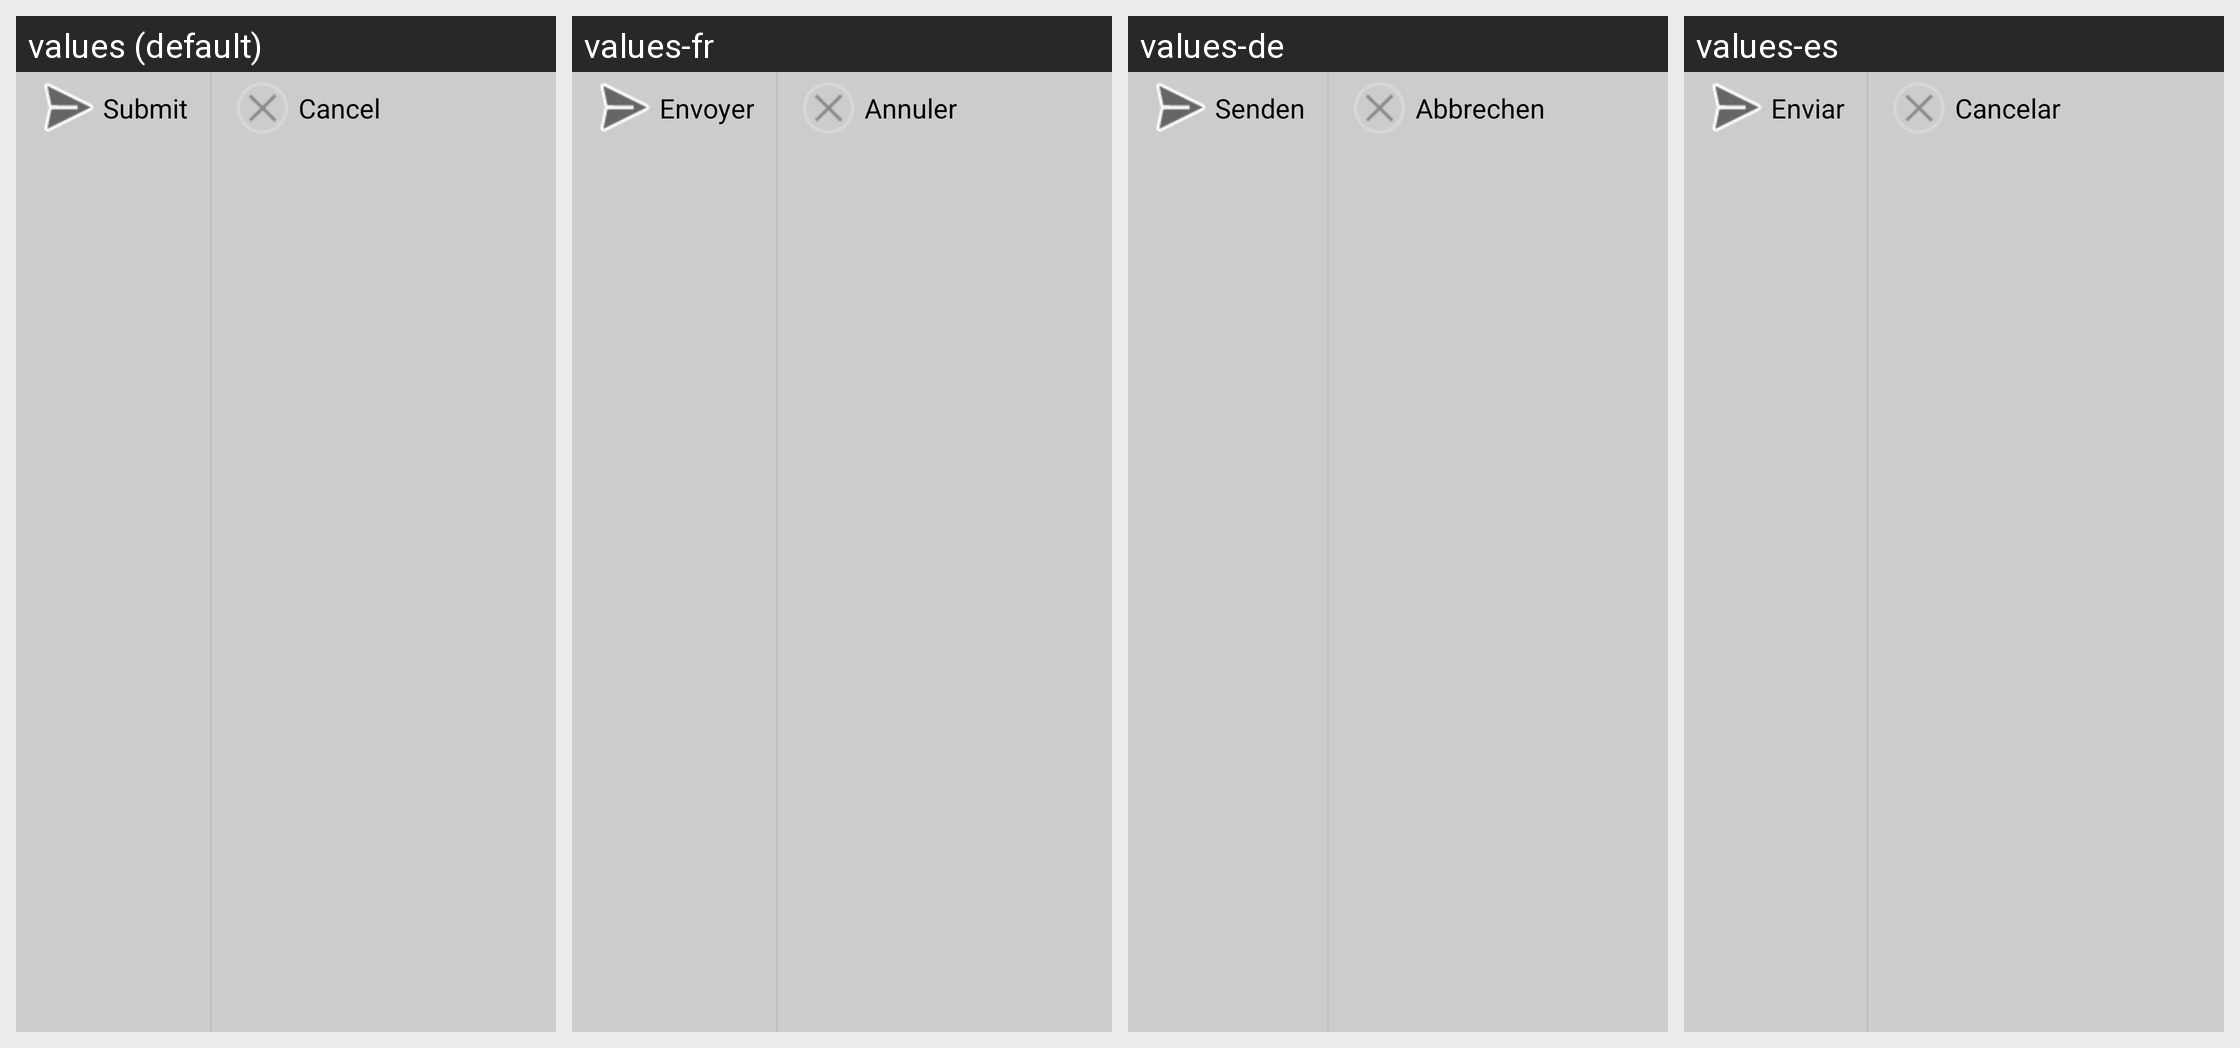

Strings drawn on this Android screen and how each of the app's shown locales translates them:
Android screen res/layout/two_button_bar_rate_review.xml rendered under 4 locales, left to right: values (default), values-fr, values-de, values-es. Device: Nexus 5 (rendered at 1080×1920; each locale shown at half size, 540×960, under a caption strip naming it); theme FinskyTheme.
Other locales in the repository, not shown: values-cs, values-da, values-el, values-en-rGB, values-it, values-ja, values-ko, values-nb, values-nl, values-pl, values-pt, values-pt-rPT, values-ru, values-sv, values-tr, values-zh-rCN, values-zh-rTW.
Strings drawn on this screen, with the default value and each locale's value (text and hints the layout hard-codes, and strings that could not be matched under every locale, appear in the picture but are not listed):

submit_review
  values: Submit
  values-fr: Envoyer
  values-de: Senden
  values-es: Enviar

purchase_cancel
  values: Cancel
  values-fr: Annuler
  values-de: Abbrechen
  values-es: Cancelar
